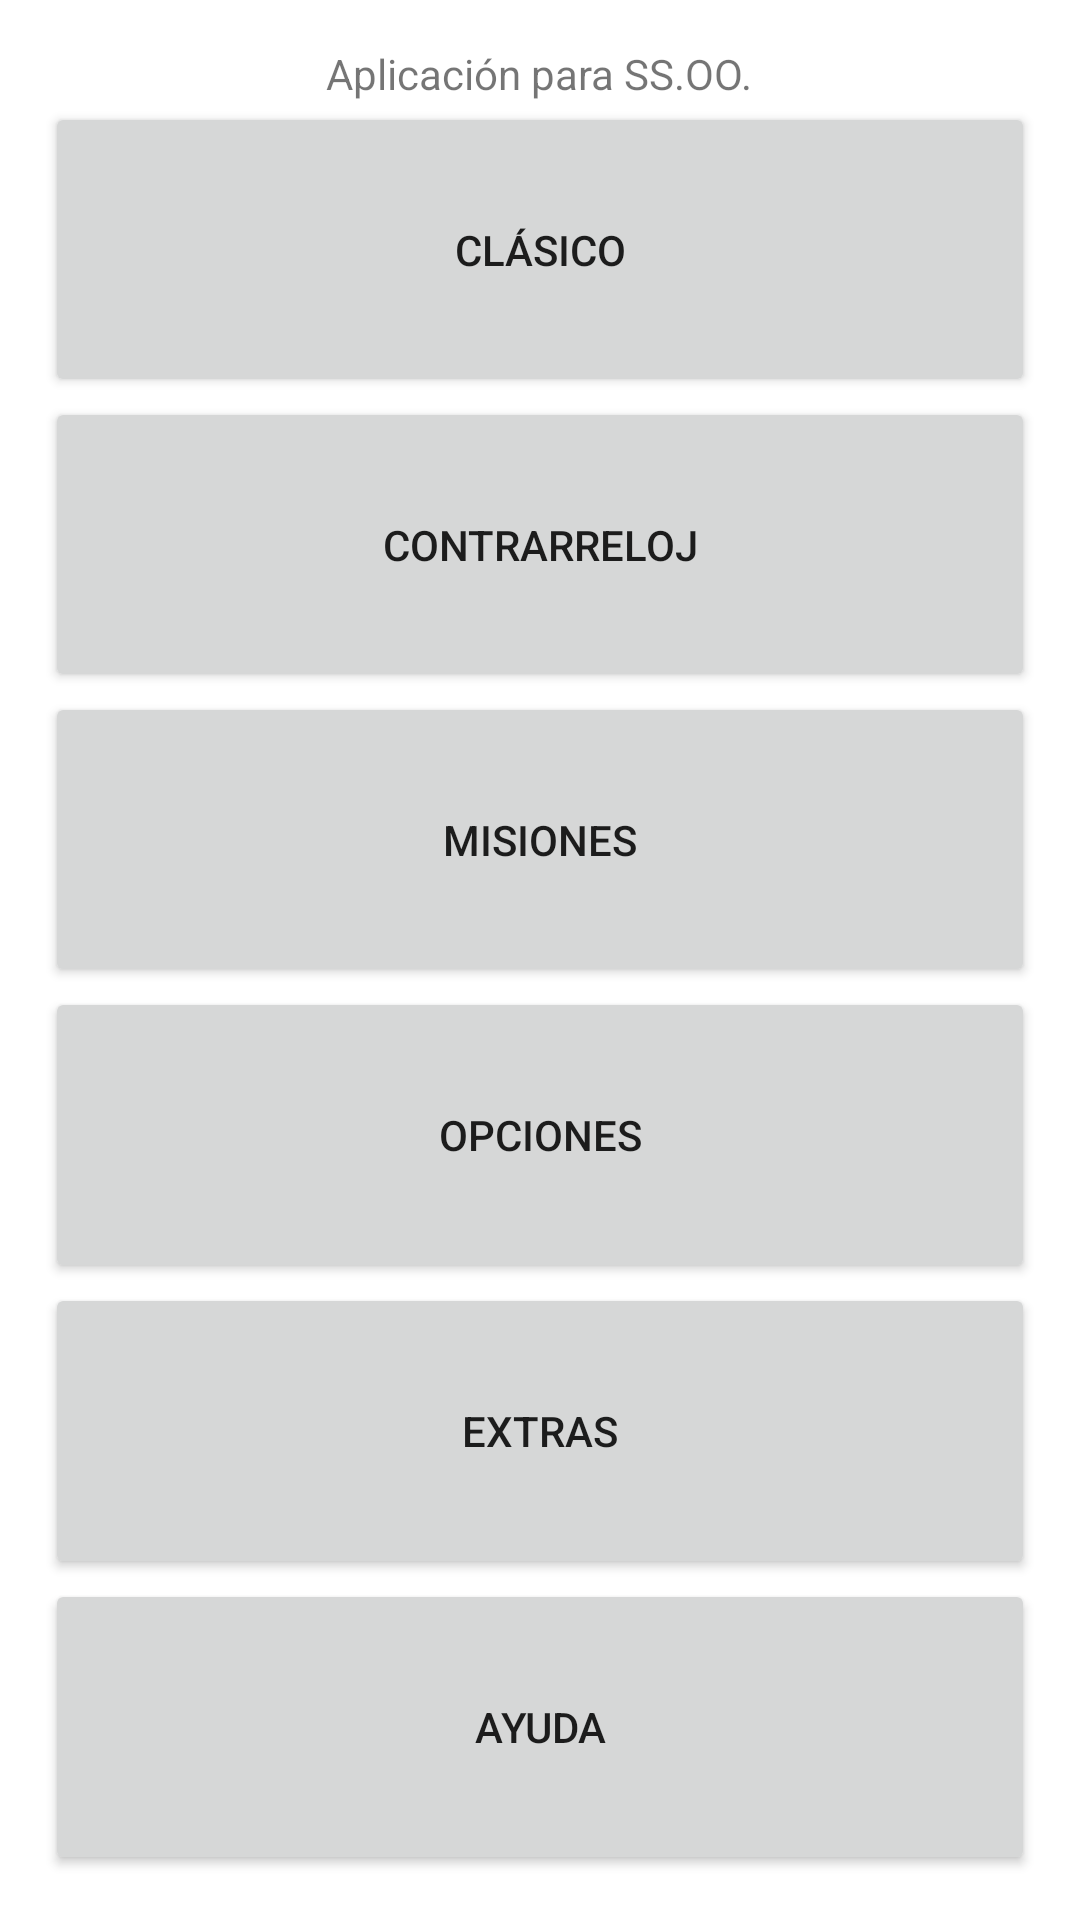

This screen was rendered from an Android layout file. Write that file and the resources it references.
<!-- AndroidManifest.xml: application theme AppTheme -->
<!-- res/layout/activity_main.xml -->
<LinearLayout xmlns:android="http://schemas.android.com/apk/res/android"
    xmlns:tools="http://schemas.android.com/tools"
    android:id="@+id/LinearLayout1"
    android:layout_width="match_parent"
    android:layout_height="match_parent"
    android:gravity="center"
    android:orientation="vertical"
    android:padding="15dp" >

    <TextView
        android:id="@+id/welcome"
        android:layout_width="wrap_content"
        android:layout_height="wrap_content"
        android:text="@string/welcome" />

    <Button
        android:id="@+id/button1"
        android:layout_width="match_parent"
        android:layout_height="wrap_content"
        android:layout_weight="1"
        android:onClick="abrirJuego"
        android:text="@string/Clasico" />

    <Button
        android:id="@+id/button2"
        android:layout_width="match_parent"
        android:layout_height="wrap_content"
        android:layout_weight="1"
        android:onClick="abrirContrarreloj"
        android:text="@string/Contrarreloj" />

    <Button
        android:id="@+id/button6"
        android:layout_width="match_parent"
        android:layout_height="wrap_content"
        android:layout_weight="1"
        android:onClick="abrirMisiones"
        android:text="@string/Misiones" />

    <Button
        android:id="@+id/button3"
        android:layout_width="match_parent"
        android:layout_height="wrap_content"
        android:layout_weight="1"
        android:onClick="abrirOpciones"
        android:text="@string/Opciones" />

    <Button
        android:id="@+id/button4"
        android:layout_width="match_parent"
        android:layout_height="wrap_content"
        android:layout_weight="1"
        android:onClick="abrirExtras"
        android:text="@string/Extras" />

    <Button
        android:id="@+id/button5"
        android:layout_width="match_parent"
        android:layout_height="wrap_content"
        android:layout_weight="1"
        android:onClick="abrirAyuda"
        android:text="@string/Ayuda" />

</LinearLayout>
<!-- resources referenced by this layout -->
<resources>
  <string name="Ayuda">Ayuda</string>
  <string name="Clasico">Clásico</string>
  <string name="Contrarreloj">Contrarreloj</string>
  <string name="Extras">Extras</string>
  <string name="Misiones">Misiones</string>
  <string name="Opciones">Opciones</string>
  <string name="welcome">Aplicación para SS.OO.</string>
</resources>
